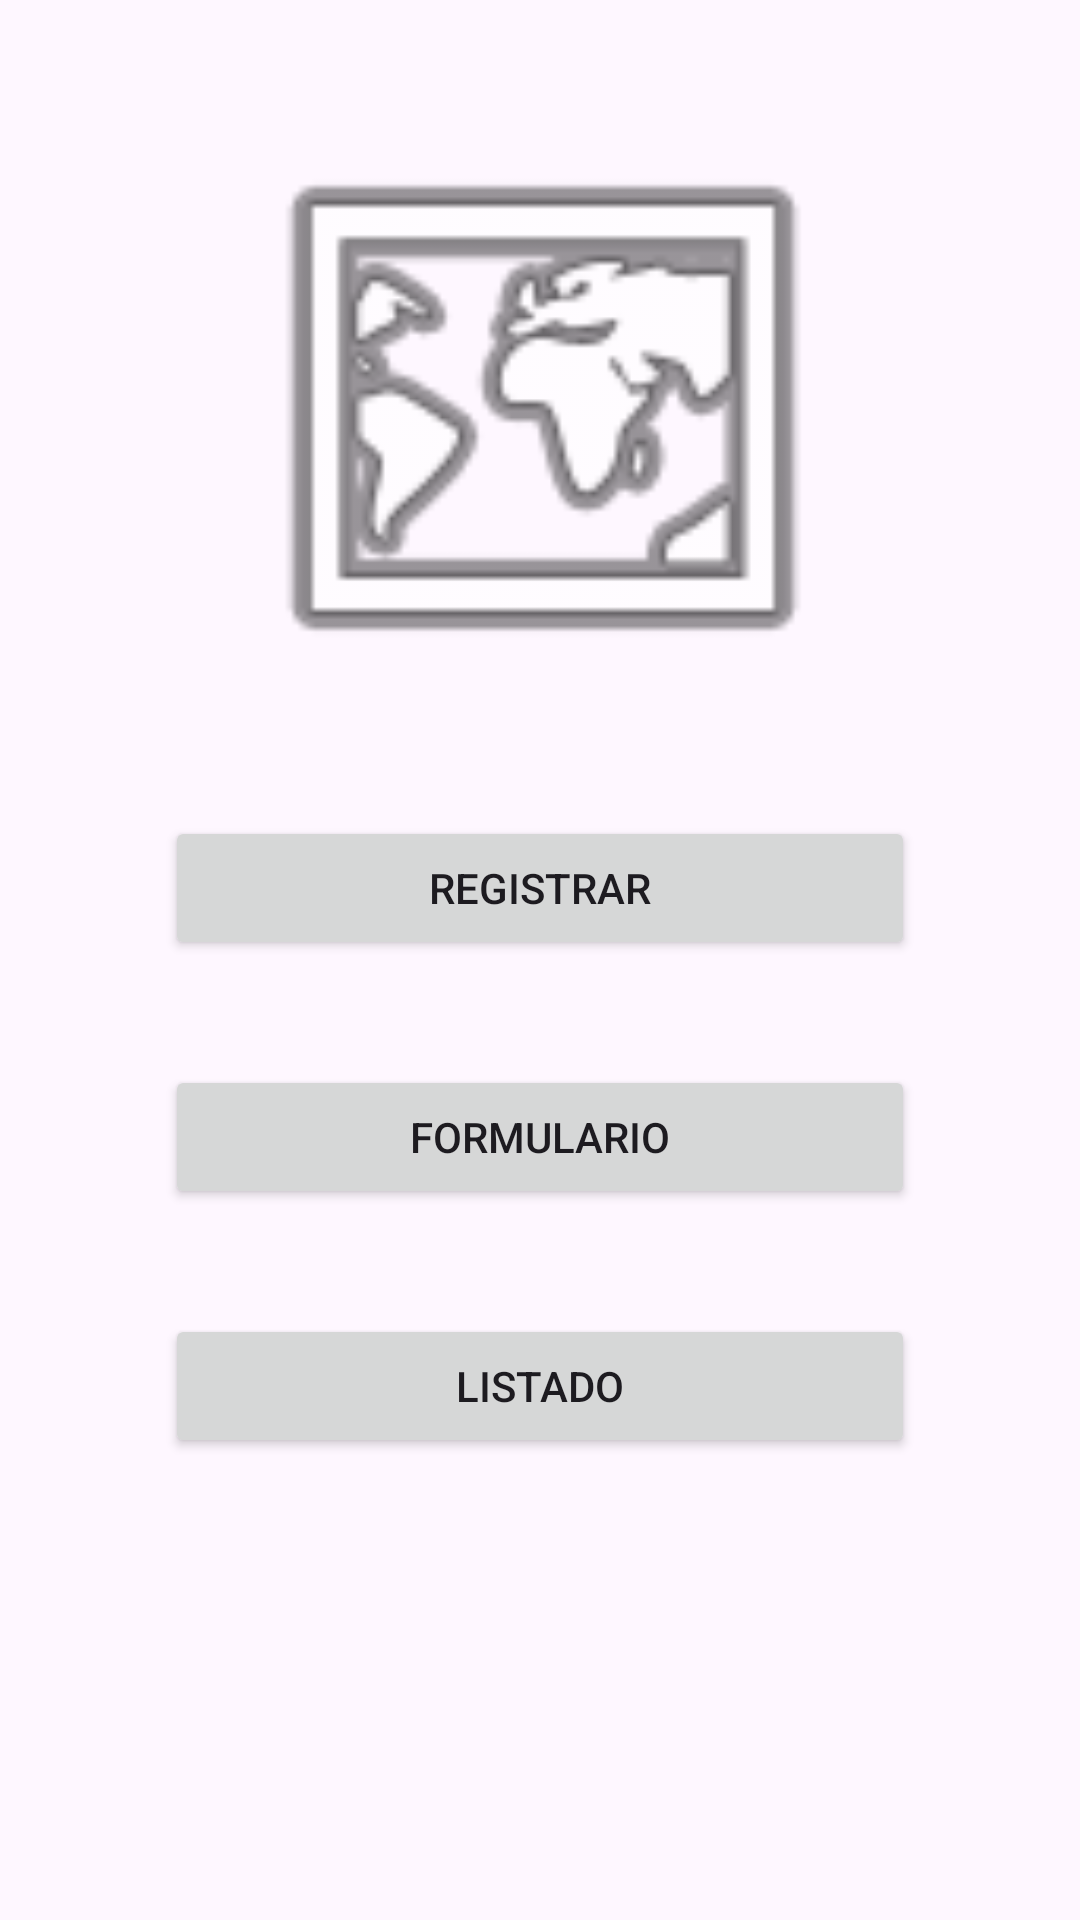

Produce the Android XML layout that renders to this screen, including the resource entries it uses.
<!-- AndroidManifest.xml: application theme Theme.EC02_MOVILES -->
<!-- res/layout/activity_main.xml -->
<?xml version="1.0" encoding="utf-8"?>
<androidx.constraintlayout.widget.ConstraintLayout xmlns:android="http://schemas.android.com/apk/res/android"
    xmlns:app="http://schemas.android.com/apk/res-auto"
    xmlns:tools="http://schemas.android.com/tools"
    android:layout_width="match_parent"
    android:layout_height="match_parent"
    tools:context=".MainActivity">

    <ImageView
        android:id="@+id/imageView"
        android:layout_width="202dp"
        android:layout_height="202dp"
        android:layout_marginTop="35dp"
        app:layout_constraintEnd_toStartOf="@+id/guideline2"
        app:layout_constraintStart_toStartOf="@+id/guideline"
        app:layout_constraintTop_toTopOf="parent"
        app:srcCompat="@android:drawable/ic_menu_mapmode"
        tools:ignore="ContentDescription,ImageContrastCheck" />

    <androidx.constraintlayout.widget.Guideline
        android:id="@+id/guideline"
        android:layout_width="wrap_content"
        android:layout_height="wrap_content"
        android:orientation="vertical"
        app:layout_constraintGuide_begin="55dp" />

    <androidx.constraintlayout.widget.Guideline
        android:id="@+id/guideline2"
        android:layout_width="wrap_content"
        android:layout_height="wrap_content"
        android:orientation="vertical"
        app:layout_constraintGuide_end="55dp" />

    <Button
        android:id="@+id/btnregistrar"
        android:layout_width="0dp"
        android:layout_height="wrap_content"
        android:layout_marginTop="35dp"
        android:text="@string/btnMarioRegistrar"
        app:layout_constraintEnd_toStartOf="@+id/guideline2"
        app:layout_constraintStart_toStartOf="@+id/guideline"
        app:layout_constraintTop_toBottomOf="@+id/imageView" />

    <Button
        android:id="@+id/btnformulario"
        android:layout_width="0dp"
        android:layout_height="wrap_content"
        android:layout_marginTop="35dp"
        android:text="@string/btnMarioFormulario"
        app:layout_constraintEnd_toStartOf="@+id/guideline2"
        app:layout_constraintStart_toStartOf="@+id/guideline"
        app:layout_constraintTop_toBottomOf="@+id/btnregistrar" />

    <Button
        android:id="@+id/btnlistado"
        android:layout_width="0dp"
        android:layout_height="wrap_content"
        android:layout_marginTop="35dp"
        android:text="@string/btnMarioListado"
        app:layout_constraintEnd_toStartOf="@+id/guideline2"
        app:layout_constraintStart_toStartOf="@+id/guideline"
        app:layout_constraintTop_toBottomOf="@+id/btnformulario" />
</androidx.constraintlayout.widget.ConstraintLayout>
<!-- resources referenced by this layout -->
<resources>
  <string name="btnMarioFormulario">FORMULARIO</string>
  <string name="btnMarioListado">LISTADO</string>
  <string name="btnMarioRegistrar">REGISTRAR</string>
  <style name="Theme.EC02_MOVILES" parent="Base.Theme.EC02_MOVILES" />
  <style name="Base.Theme.EC02_MOVILES" parent="Theme.Material3.DayNight.NoActionBar">
          
          
      </style>
</resources>
